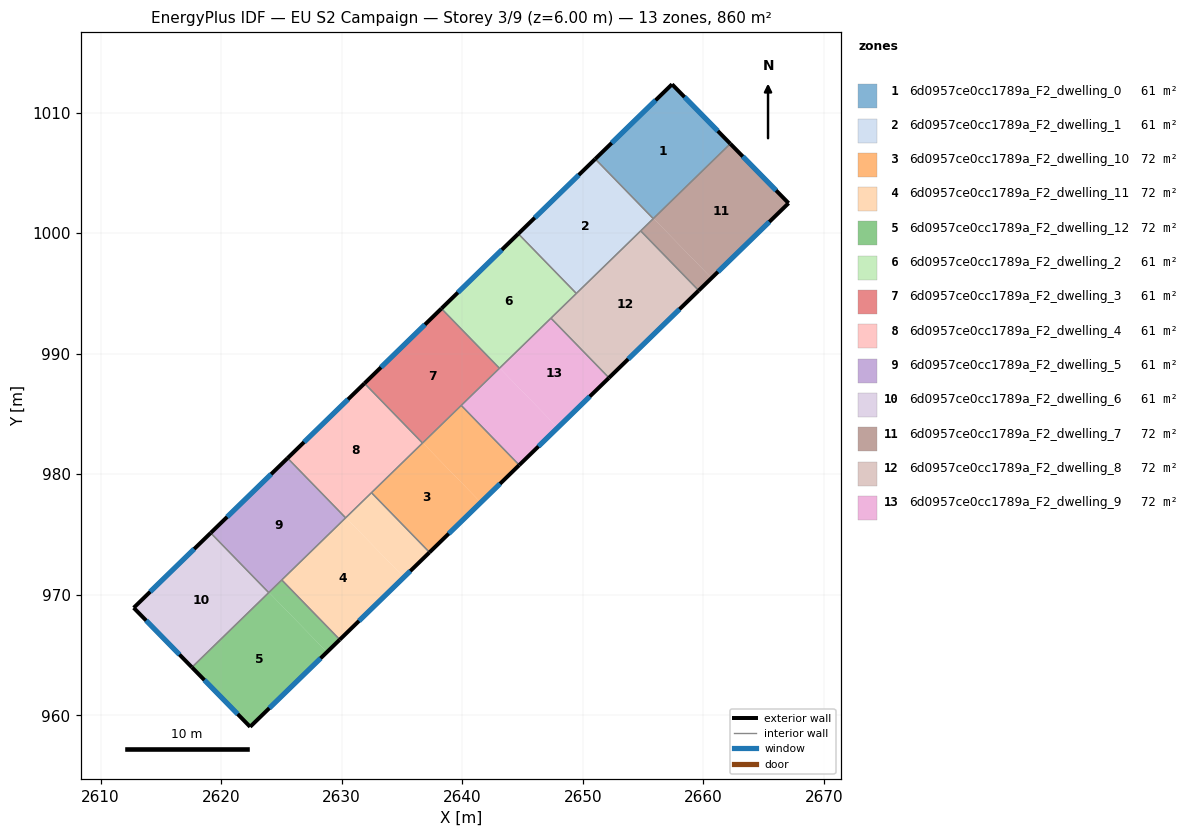
=== STOREY PLAN SPEC (per zone: floor XY polygon, exterior-wall plan segments, windows/doors) ===
zone 1: 6d0957ce0cc1789a_F2_dwelling_0  (61.4 m²)
  floor: (2657.41, 1012.34) (2662.24, 1007.41) (2655.85, 1001.20) (2651.04, 1006.15)
  exterior wall: (2657.41, 1012.34) – (2651.04, 1006.15)  [8.9 m]
    window: (2656.04, 1011.02) – (2652.40, 1007.47)  [8.7 m²]
  exterior wall: (2662.24, 1007.41) – (2657.41, 1012.34)  [6.9 m]
    window: (2661.20, 1008.47) – (2658.44, 1011.29)  [6.8 m²]
  interior walls: 2
zone 2: 6d0957ce0cc1789a_F2_dwelling_1  (61.4 m²)
  floor: (2651.04, 1006.15) (2655.85, 1001.20) (2649.47, 994.99) (2644.66, 999.94)
  exterior wall: (2651.04, 1006.15) – (2644.66, 999.94)  [8.9 m]
    window: (2649.67, 1004.82) – (2646.02, 1001.27)  [8.7 m²]
  interior walls: 4
zone 3: 6d0957ce0cc1789a_F2_dwelling_10  (71.7 m²)
  floor: (2636.73, 982.60) (2641.54, 977.66) (2637.29, 973.52) (2632.48, 978.47)
  floor: (2639.92, 985.71) (2644.73, 980.76) (2641.54, 977.66) (2636.73, 982.60)
  exterior wall: (2637.29, 973.52) – (2644.73, 980.76)  [10.4 m]
    window: (2638.88, 975.07) – (2643.14, 979.21)  [10.2 m²]
  interior walls: 4
zone 4: 6d0957ce0cc1789a_F2_dwelling_11  (71.7 m²)
  floor: (2630.35, 976.40) (2635.16, 971.45) (2629.85, 966.28) (2625.03, 971.23)
  floor: (2632.48, 978.47) (2637.29, 973.52) (2635.16, 971.45) (2630.35, 976.40)
  exterior wall: (2629.85, 966.28) – (2637.29, 973.52)  [10.4 m]
    window: (2631.44, 967.83) – (2635.70, 971.97)  [10.2 m²]
  interior walls: 4
zone 5: 6d0957ce0cc1789a_F2_dwelling_12  (71.7 m²)
  floor: (2625.03, 971.23) (2629.85, 966.28) (2628.78, 965.25) (2623.97, 970.20)
  floor: (2623.97, 970.20) (2628.78, 965.25) (2622.41, 959.05) (2617.58, 963.98)
  exterior wall: (2622.41, 959.05) – (2629.85, 966.28)  [10.4 m]
    window: (2624.00, 960.60) – (2628.25, 964.73)  [10.2 m²]
  exterior wall: (2617.58, 963.98) – (2622.41, 959.05)  [6.9 m]
    window: (2618.62, 962.93) – (2621.38, 960.11)  [6.8 m²]
  interior walls: 3
zone 6: 6d0957ce0cc1789a_F2_dwelling_2  (61.4 m²)
  floor: (2644.66, 999.94) (2649.47, 994.99) (2643.09, 988.79) (2638.28, 993.74)
  exterior wall: (2644.66, 999.94) – (2638.28, 993.74)  [8.9 m]
    window: (2643.29, 998.62) – (2639.64, 995.07)  [8.7 m²]
  interior walls: 4
zone 7: 6d0957ce0cc1789a_F2_dwelling_3  (61.4 m²)
  floor: (2638.28, 993.74) (2643.09, 988.79) (2636.71, 982.59) (2631.90, 987.54)
  exterior wall: (2638.28, 993.74) – (2631.90, 987.54)  [8.9 m]
    window: (2636.91, 992.41) – (2633.26, 988.87)  [8.7 m²]
  interior walls: 4
zone 8: 6d0957ce0cc1789a_F2_dwelling_4  (61.4 m²)
  floor: (2631.90, 987.54) (2636.71, 982.59) (2630.33, 976.38) (2625.52, 981.33)
  exterior wall: (2631.90, 987.54) – (2625.52, 981.33)  [8.9 m]
    window: (2630.53, 986.21) – (2626.88, 982.66)  [8.7 m²]
  interior walls: 4
zone 9: 6d0957ce0cc1789a_F2_dwelling_5  (61.4 m²)
  floor: (2625.52, 981.33) (2630.33, 976.38) (2623.95, 970.18) (2619.14, 975.13)
  exterior wall: (2625.52, 981.33) – (2619.14, 975.13)  [8.9 m]
    window: (2624.15, 980.00) – (2620.51, 976.46)  [8.7 m²]
  interior walls: 4
zone 10: 6d0957ce0cc1789a_F2_dwelling_6  (61.4 m²)
  floor: (2619.14, 975.13) (2623.95, 970.18) (2617.58, 963.98) (2612.75, 968.92)
  exterior wall: (2612.75, 968.92) – (2617.58, 963.98)  [6.9 m]
    window: (2613.79, 967.86) – (2616.55, 965.04)  [6.8 m²]
  exterior wall: (2619.14, 975.13) – (2612.75, 968.92)  [8.9 m]
    window: (2617.77, 973.80) – (2614.12, 970.25)  [8.7 m²]
  interior walls: 2
zone 11: 6d0957ce0cc1789a_F2_dwelling_7  (71.7 m²)
  floor: (2662.24, 1007.41) (2667.07, 1002.48) (2660.68, 996.27) (2655.87, 1001.22)
  floor: (2655.87, 1001.22) (2660.68, 996.27) (2659.62, 995.24) (2654.81, 1000.18)
  exterior wall: (2667.07, 1002.48) – (2662.24, 1007.41)  [6.9 m]
    window: (2666.04, 1003.54) – (2663.27, 1006.36)  [6.8 m²]
  exterior wall: (2659.62, 995.24) – (2667.07, 1002.48)  [10.4 m]
    window: (2661.22, 996.79) – (2665.48, 1000.93)  [10.2 m²]
  interior walls: 3
zone 12: 6d0957ce0cc1789a_F2_dwelling_8  (71.7 m²)
  floor: (2654.81, 1000.18) (2659.62, 995.24) (2652.18, 988.00) (2647.36, 992.95)
  exterior wall: (2652.18, 988.00) – (2659.62, 995.24)  [10.4 m]
    window: (2653.77, 989.55) – (2658.02, 993.68)  [10.2 m²]
  interior walls: 4
zone 13: 6d0957ce0cc1789a_F2_dwelling_9  (71.7 m²)
  floor: (2647.36, 992.95) (2652.18, 988.00) (2647.92, 983.86) (2643.11, 988.81)
  floor: (2643.11, 988.81) (2647.92, 983.86) (2644.73, 980.76) (2639.92, 985.71)
  exterior wall: (2644.73, 980.76) – (2652.18, 988.00)  [10.4 m]
    window: (2646.33, 982.31) – (2650.58, 986.45)  [10.2 m²]
  interior walls: 4

=== DERIVED (storey summary) ===
Building: EU S2 Campaign
Storey: 3 of 9  (floor level z = 6.00 m)
Storey gross floor area: 860.2 m²
Zones on this storey: 13
  - 6d0957ce0cc1789a_F2_dwelling_0: floor 61.4 m²; exterior wall 15.8 m (47.4 m²); 2 window(s) 15.5 m²; WWR 32.7%
  - 6d0957ce0cc1789a_F2_dwelling_1: floor 61.4 m²; exterior wall 8.9 m (26.7 m²); 1 window(s) 8.7 m²; WWR 32.7%
  - 6d0957ce0cc1789a_F2_dwelling_10: floor 71.7 m²; exterior wall 10.4 m (31.1 m²); 1 window(s) 10.2 m²; WWR 32.7%
  - 6d0957ce0cc1789a_F2_dwelling_11: floor 71.7 m²; exterior wall 10.4 m (31.1 m²); 1 window(s) 10.2 m²; WWR 32.7%
  - 6d0957ce0cc1789a_F2_dwelling_12: floor 71.7 m²; exterior wall 17.3 m (51.8 m²); 2 window(s) 16.9 m²; WWR 32.7%
  - 6d0957ce0cc1789a_F2_dwelling_2: floor 61.4 m²; exterior wall 8.9 m (26.7 m²); 1 window(s) 8.7 m²; WWR 32.7%
  - 6d0957ce0cc1789a_F2_dwelling_3: floor 61.4 m²; exterior wall 8.9 m (26.7 m²); 1 window(s) 8.7 m²; WWR 32.7%
  - 6d0957ce0cc1789a_F2_dwelling_4: floor 61.4 m²; exterior wall 8.9 m (26.7 m²); 1 window(s) 8.7 m²; WWR 32.7%
  - 6d0957ce0cc1789a_F2_dwelling_5: floor 61.4 m²; exterior wall 8.9 m (26.7 m²); 1 window(s) 8.7 m²; WWR 32.7%
  - 6d0957ce0cc1789a_F2_dwelling_6: floor 61.4 m²; exterior wall 15.8 m (47.4 m²); 2 window(s) 15.5 m²; WWR 32.7%
  - 6d0957ce0cc1789a_F2_dwelling_7: floor 71.7 m²; exterior wall 17.3 m (51.9 m²); 2 window(s) 17.0 m²; WWR 32.7%
  - 6d0957ce0cc1789a_F2_dwelling_8: floor 71.7 m²; exterior wall 10.4 m (31.1 m²); 1 window(s) 10.2 m²; WWR 32.7%
  - 6d0957ce0cc1789a_F2_dwelling_9: floor 71.7 m²; exterior wall 10.4 m (31.1 m²); 1 window(s) 10.2 m²; WWR 32.7%
Zone adjacency (shared interzone walls):
  - 6d0957ce0cc1789a_F2_dwelling_0 ↔ 6d0957ce0cc1789a_F2_dwelling_1
  - 6d0957ce0cc1789a_F2_dwelling_0 ↔ 6d0957ce0cc1789a_F2_dwelling_7
  - 6d0957ce0cc1789a_F2_dwelling_1 ↔ 6d0957ce0cc1789a_F2_dwelling_2
  - 6d0957ce0cc1789a_F2_dwelling_1 ↔ 6d0957ce0cc1789a_F2_dwelling_7
  - 6d0957ce0cc1789a_F2_dwelling_1 ↔ 6d0957ce0cc1789a_F2_dwelling_8
  - 6d0957ce0cc1789a_F2_dwelling_10 ↔ 6d0957ce0cc1789a_F2_dwelling_11
  - 6d0957ce0cc1789a_F2_dwelling_10 ↔ 6d0957ce0cc1789a_F2_dwelling_3
  - 6d0957ce0cc1789a_F2_dwelling_10 ↔ 6d0957ce0cc1789a_F2_dwelling_4
  - 6d0957ce0cc1789a_F2_dwelling_10 ↔ 6d0957ce0cc1789a_F2_dwelling_9
  - 6d0957ce0cc1789a_F2_dwelling_11 ↔ 6d0957ce0cc1789a_F2_dwelling_12
  - 6d0957ce0cc1789a_F2_dwelling_11 ↔ 6d0957ce0cc1789a_F2_dwelling_4
  - 6d0957ce0cc1789a_F2_dwelling_11 ↔ 6d0957ce0cc1789a_F2_dwelling_5
  - 6d0957ce0cc1789a_F2_dwelling_12 ↔ 6d0957ce0cc1789a_F2_dwelling_5
  - 6d0957ce0cc1789a_F2_dwelling_12 ↔ 6d0957ce0cc1789a_F2_dwelling_6
  - 6d0957ce0cc1789a_F2_dwelling_2 ↔ 6d0957ce0cc1789a_F2_dwelling_3
  - 6d0957ce0cc1789a_F2_dwelling_2 ↔ 6d0957ce0cc1789a_F2_dwelling_8
  - 6d0957ce0cc1789a_F2_dwelling_2 ↔ 6d0957ce0cc1789a_F2_dwelling_9
  - 6d0957ce0cc1789a_F2_dwelling_3 ↔ 6d0957ce0cc1789a_F2_dwelling_4
  - 6d0957ce0cc1789a_F2_dwelling_3 ↔ 6d0957ce0cc1789a_F2_dwelling_9
  - 6d0957ce0cc1789a_F2_dwelling_4 ↔ 6d0957ce0cc1789a_F2_dwelling_5
  - 6d0957ce0cc1789a_F2_dwelling_5 ↔ 6d0957ce0cc1789a_F2_dwelling_6
  - 6d0957ce0cc1789a_F2_dwelling_7 ↔ 6d0957ce0cc1789a_F2_dwelling_8
  - 6d0957ce0cc1789a_F2_dwelling_8 ↔ 6d0957ce0cc1789a_F2_dwelling_9